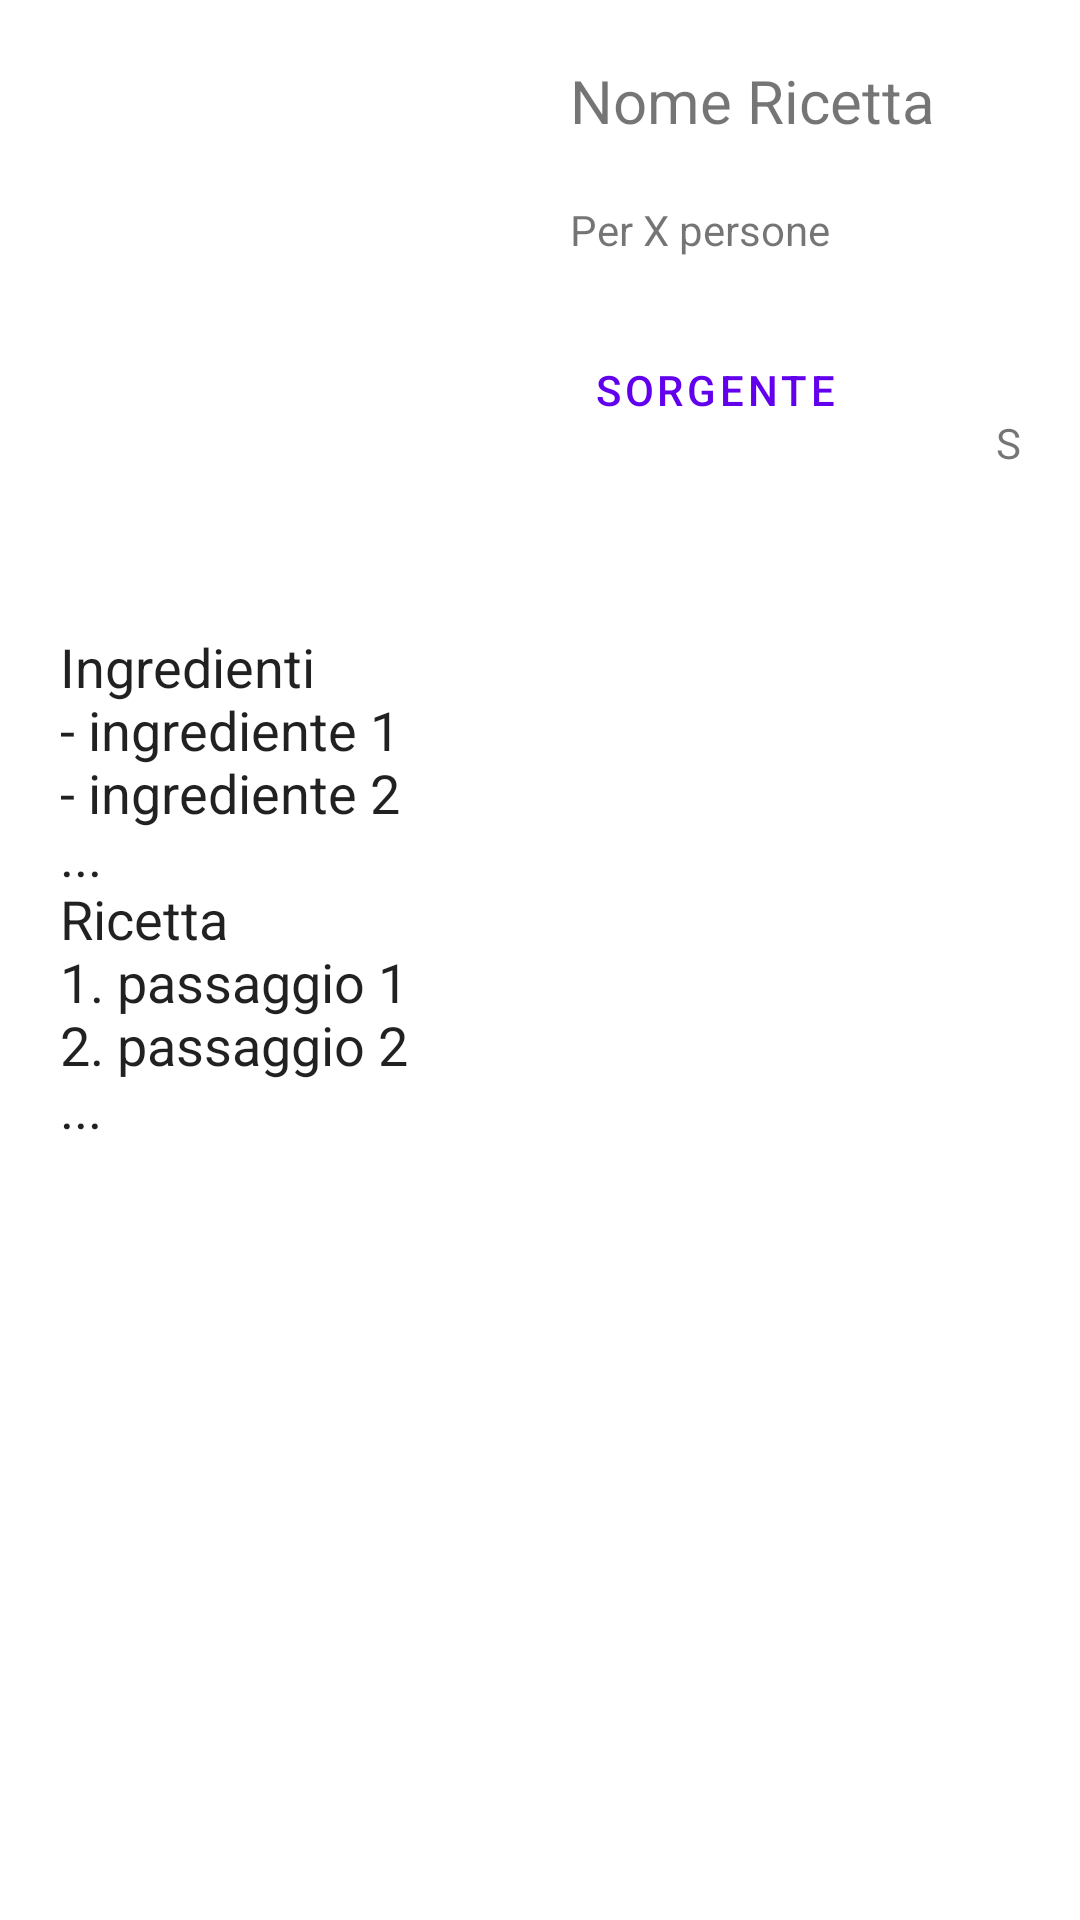

Write the Android layout XML for this screen, with the resource values it uses.
<!-- AndroidManifest.xml: application theme Theme.EcoDigify -->
<!-- res/layout/activity_popup_recipe.xml -->
<?xml version="1.0" encoding="utf-8"?>
<androidx.constraintlayout.widget.ConstraintLayout xmlns:android="http://schemas.android.com/apk/res/android"
    xmlns:app="http://schemas.android.com/apk/res-auto"
    xmlns:tools="http://schemas.android.com/tools"
    android:id="@+id/main"
    android:layout_width="match_parent"
    android:layout_height="match_parent"
    tools:context=".ui.popup.PopupRecipeActivity">

    <LinearLayout
        android:layout_width="match_parent"
        android:layout_height="match_parent"
        android:orientation="vertical">

        <LinearLayout
            android:layout_width="match_parent"
            android:layout_height="wrap_content">

            <ImageView
                android:id="@+id/single_recipe_image_view"
                android:layout_width="150dp"
                android:layout_height="150dp"
                android:layout_margin="20dp"
                android:contentDescription="@string/recipe_image_description"
                app:srcCompat="@drawable/ic_noimage_black_24dp" />

            <LinearLayout
                android:layout_width="match_parent"
                android:layout_height="match_parent"
                android:layout_marginEnd="20dp"
                android:gravity="fill_vertical"
                android:orientation="vertical">

                <TextView
                    android:id="@+id/single_recipe_title_text_view"
                    android:layout_width="wrap_content"
                    android:layout_height="wrap_content"
                    android:layout_marginTop="20dp"
                    android:text="@string/recipe_default_title"
                    android:textSize="20sp" />

                <TextView
                    android:id="@+id/servings_text_view"
                    android:layout_width="wrap_content"
                    android:layout_height="wrap_content"
                    android:layout_marginTop="20dp"
                    android:text="@string/default_servings_text" />

                <LinearLayout
                    style="?android:attr/buttonBarStyle"
                    android:layout_width="match_parent"
                    android:layout_height="wrap_content"
                    android:layout_marginTop="20dp">

                    <Button
                        android:id="@+id/source_button"
                        style="?android:attr/buttonBarButtonStyle"
                        android:layout_width="wrap_content"
                        android:layout_height="wrap_content"
                        android:text="@string/recipe_source_button_text" />

                    
                    <View
                        style="?android:attr/buttonBarButtonStyle"
                        android:layout_width="0dp"
                        android:layout_height="wrap_content"
                        android:layout_weight="1" />

                    <RelativeLayout
                        style="?android:attr/buttonBarButtonStyle"
                        android:layout_width="wrap_content"
                        android:layout_height="wrap_content"
                        android:paddingEnd="10dp"
                        tools:ignore="RtlSymmetry">

                        <ImageView
                            android:id="@+id/favorite_icon"
                            android:layout_width="24dp"
                            android:layout_height="24dp"
                            android:layout_centerInParent="true"
                            android:contentDescription="@string/favourite_button_description_text"
                            android:src="@drawable/ic_favorite_red_24dp" />

                        <TextView
                            android:id="@+id/favourite_button_text"
                            android:layout_width="wrap_content"
                            android:layout_height="wrap_content"
                            android:layout_below="@id/favorite_icon"
                            android:layout_centerHorizontal="true"
                            android:layout_marginTop="4dp"
                            android:text="@string/favourite_button_under_text"
                            android:textSize="14sp" />
                    </RelativeLayout>

                </LinearLayout>

            </LinearLayout>

        </LinearLayout>

        <EditText
            android:id="@+id/edit_text_multi_line"
            android:layout_width="match_parent"
            android:layout_height="0dp"
            android:layout_margin="20dp"
            android:layout_weight="1"
            android:autofillHints=""
            android:background="@null"
            android:clickable="false"
            android:cursorVisible="false"
            android:ems="10"
            android:focusable="false"
            android:gravity="start|top"
            android:inputType="none"
            android:text="@string/default_recipes_steps_text"
            tools:ignore="LabelFor" />

    </LinearLayout>
</androidx.constraintlayout.widget.ConstraintLayout>
<!-- resources referenced by this layout -->
<resources>
  <string name="default_recipes_steps_text">Ingredienti\n- ingrediente 1\n- ingrediente 2\n...\nRicetta\n1. passaggio 1\n2. passaggio 2\n...</string>
  <string name="default_servings_text">Per X persone</string>
  <string name="favourite_button_description_text">Salva la ricetta nei preferiti</string>
  <string name="favourite_button_under_text">Salva</string>
  <string name="recipe_default_title">Nome Ricetta</string>
  <string name="recipe_image_description">Immagine della ricetta</string>
  <string name="recipe_source_button_text">Sorgente</string>
  <style name="Theme.EcoDigify" parent="Theme.MaterialComponents.DayNight.DarkActionBar">
          
          <item name="colorPrimary">@color/purple_500</item>
          <item name="colorPrimaryVariant">@color/purple_700</item>
          <item name="colorOnPrimary">@color/white</item>
          
          <item name="colorSecondary">@color/teal_200</item>
          <item name="colorSecondaryVariant">@color/teal_700</item>
          <item name="colorOnSecondary">@color/black</item>
          
          <item name="android:statusBarColor">?attr/colorPrimaryVariant</item>
          
      </style>
  <color name="purple_500">#FF6200EE</color>
  <color name="purple_700">#FF3700B3</color>
  <color name="white">#FFFFFFFF</color>
  <color name="teal_200">#FF03DAC5</color>
  <color name="teal_700">#FF018786</color>
  <color name="black">#FF000000</color>
</resources>
